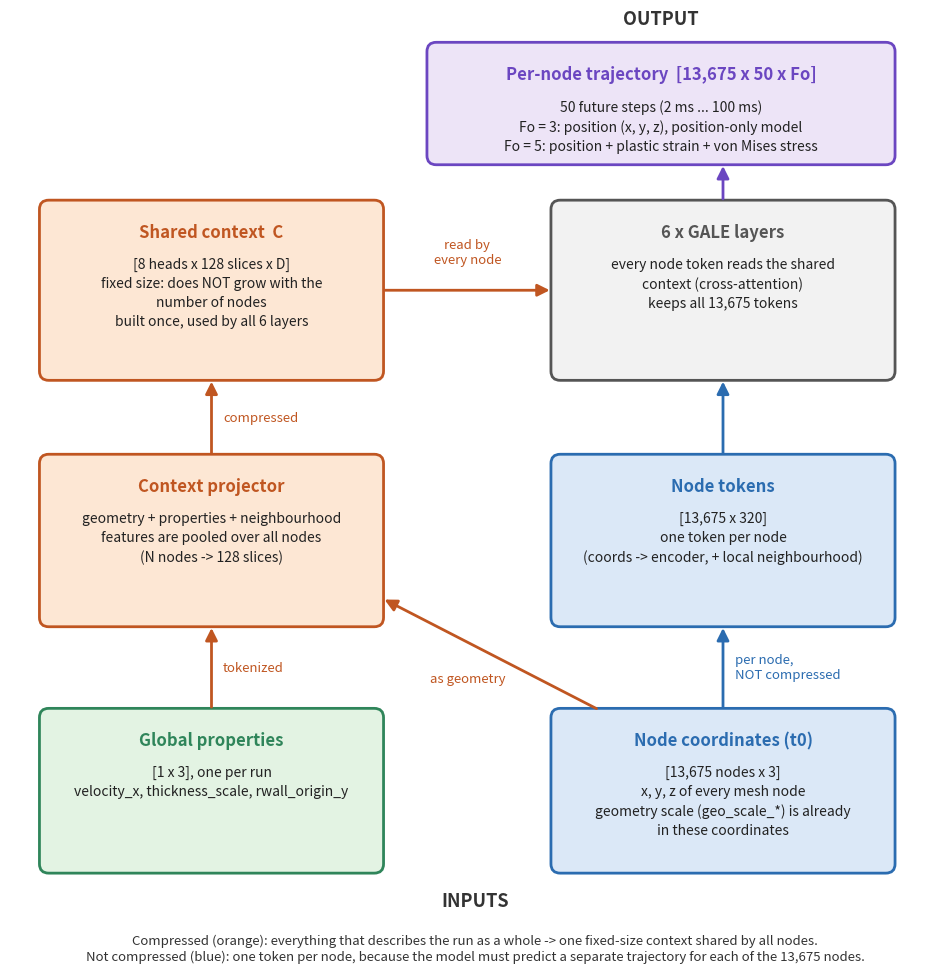

Here is the Python script that generated this plot: (Note: this script raises an exception after producing the figure.)
"""Draw figures/geotransolver_io.png: GeoTransolver inputs / outputs for the bumper beam,
showing what is compressed into the shared context and what stays per node.

Based on physicsnemo/models/geotransolver (geotransolver.py forward, context_projector.py
GlobalContextBuilder.build_context) and rollout.GeoTransolverOneShot.

Read from bottom to top, like the architecture figure
(demo/images/geotransolver_architecture_bumper_beam.png): inputs at the bottom, output at
the top; the compressed context path on the left, the per-node path on the right.
"""
import os

import matplotlib

matplotlib.use("Agg")
import matplotlib.pyplot as plt  # noqa: E402
from matplotlib.patches import FancyArrowPatch, FancyBboxPatch  # noqa: E402

NODE = ("#dbe8f7", "#2b6cb0")      # per-node stream (not compressed)
CTX = ("#fde7d4", "#c05621")       # compressed context
PROP = ("#e3f3e3", "#2f855a")      # global properties
OUT = ("#ede4f7", "#6b46c1")       # output
GREY = ("#f2f2f2", "#555555")

fig, ax = plt.subplots(figsize=(12, 12.4))
ax.set_xlim(0, 12)
ax.set_ylim(0, 12.4)
ax.axis("off")


def box(x, y, w, h, colors, title, body="", title_size=12, body_size=10):
    fill, edge = colors
    ax.add_patch(FancyBboxPatch((x, y), w, h, boxstyle="round,pad=0.02,rounding_size=0.12",
                                fc=fill, ec=edge, lw=2))
    ax.text(x + w / 2, y + h - 0.28, title, ha="center", va="top", fontsize=title_size,
            fontweight="bold", color=edge)
    if body:
        ax.text(x + w / 2, y + h - 0.72, body, ha="center", va="top", fontsize=body_size,
                color="#222222", linespacing=1.45)


def arrow(x0, y0, x1, y1, color, label="", label_xy=None, style="-|>", ls="-", ha="center"):
    ax.add_patch(FancyArrowPatch((x0, y0), (x1, y1), arrowstyle=style, mutation_scale=18,
                                 lw=2, color=color, linestyle=ls))
    if label:
        lx, ly = label_xy or ((x0 + x1) / 2, (y0 + y1) / 2 + 0.15)
        ax.text(lx, ly, label, ha=ha, va="center", fontsize=9.5, color=color, style="italic")


L_X, L_W = 0.4, 4.4    # left column: compressed context path
R_X, R_W = 7.0, 4.4    # right column: per-node path
L_C, R_C = L_X + L_W / 2, R_X + R_W / 2

# ---- inputs (bottom)
ax.text(6.0, 0.75, "INPUTS", ha="center", fontsize=13, fontweight="bold", color="#333333")
box(L_X, 1.2, L_W, 2.1, PROP, "Global properties",
    "[1 x 3], one per run\nvelocity_x, thickness_scale, rwall_origin_y")
box(R_X, 1.2, R_W, 2.1, NODE, "Node coordinates (t0)",
    "[13,675 nodes x 3]\nx, y, z of every mesh node\ngeometry scale (geo_scale_*) is already\nin these coordinates")

# ---- context projector (left) and node tokens (right)
box(L_X, 4.4, L_W, 2.2, CTX, "Context projector",
    "geometry + properties + neighbourhood\nfeatures are pooled over all nodes\n(N nodes -> 128 slices)")
box(R_X, 4.4, R_W, 2.2, NODE, "Node tokens",
    "[13,675 x 320]\none token per node\n(coords -> encoder, + local neighbourhood)")
arrow(L_C, 3.3, L_C, 4.4, CTX[1], "tokenized", (L_C + 0.15, 3.85), ha="left")
arrow(R_X + 0.6, 3.3, L_X + L_W, 4.75, CTX[1], "as geometry", (5.9, 3.7))
arrow(R_C, 3.3, R_C, 4.4, NODE[1], "per node,\nNOT compressed", (R_C + 0.15, 3.85), ha="left")

# ---- shared context (left) and GALE layers (right)
box(L_X, 7.6, L_W, 2.3, CTX, "Shared context  C",
    "[8 heads x 128 slices x D]\nfixed size: does NOT grow with the\nnumber of nodes\nbuilt once, used by all 6 layers")
box(R_X, 7.6, R_W, 2.3, GREY, "6 x GALE layers",
    "every node token reads the shared\ncontext (cross-attention)\nkeeps all 13,675 tokens")
arrow(L_C, 6.6, L_C, 7.6, CTX[1], "compressed", (L_C + 0.15, 7.1), ha="left")
arrow(R_C, 6.6, R_C, 7.6, NODE[1])
arrow(L_X + L_W, 8.75, R_X, 8.75, CTX[1], "read by\nevery node", (5.9, 9.25))

# ---- output (top)
OUT_X, OUT_W = 5.4, 6.0
box(OUT_X, 10.4, OUT_W, 1.55, OUT, "Per-node trajectory  [13,675 x 50 x Fo]",
    "50 future steps (2 ms ... 100 ms)\n"
    "Fo = 3: position (x, y, z), position-only model\n"
    "Fo = 5: position + plastic strain + von Mises stress")
arrow(R_C, 9.9, R_C, 10.4, OUT[1])
ax.text(OUT_X + OUT_W / 2, 12.2, "OUTPUT", ha="center", fontsize=13, fontweight="bold", color="#333333")

# ---- takeaway
ax.text(6.0, 0.2,
        "Compressed (orange): everything that describes the run as a whole -> one fixed-size context shared by all nodes.\n"
        "Not compressed (blue): one token per node, because the model must predict a separate trajectory for each of the 13,675 nodes.",
        ha="center", va="center", fontsize=9.5, color="#333333")

out = os.path.join(os.path.dirname(os.path.abspath(__file__)), "geotransolver_io.png")
fig.savefig(out, dpi=150, bbox_inches="tight", facecolor="white")
print("Saved", out)
